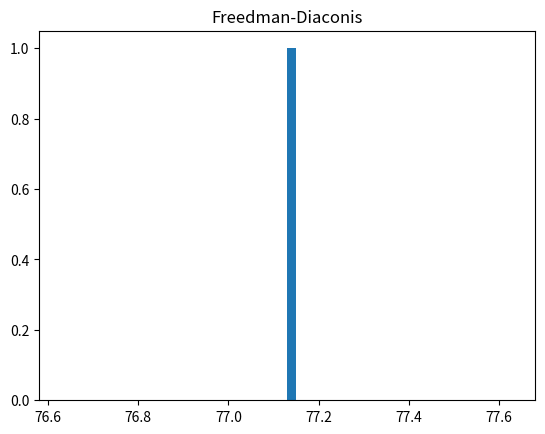

The matplotlib source for this figure:
# In histogram bins size does matter a lot for measuring dispersion

# How to calculate bin: k = ceil(max(x) - min(x)) / h
# Where k = no.of bins and h = width of a bin
# Ceil rounds-up to the next value (For ex: if the value os 2.01 then it will be 3.0)

# How many bins?
    # Struges (Depends on data count: If the data is larger then the bins will also be larger): k = ceil(log2(x)) + 1  # Note: Log always increase
    # Freedman-Diaconis[Common Choice] (Depends on Data count and data spread): h = 2 * IQR/cube_root(n) where IQR = Q1-Q3
        # If IQR gets larger: Larger dispersion || total bin size will also larger || no.of bins will decrease
        # If n gets larger: Bin width gets smaller || that results larger no.of bins
    # Arbitrary: (Intution Based) k = some_value

import numpy as np
import matplotlib.pyplot as plt

def cal_bin_Freedman_Diaconis():
    # Load your data into a NumPy array or generate your data.
    # Compute the IQR of your data using the numpy.percentile() function with arguments (Q1 - some_val and Q3 - some_val : Both sum upto 100)
    # Compute the bin width using the formula 2 * IQR / (n**(1/3)) where n is the number of data points.
    # Compute the number of bins using the formula (max(data) - min(data)) / bin_width.
    # Plot

    data = np.random.gamma(0.6, size=1000)
    iqr = np.percentile(data, 65) - np.percentile(data, 35)
    bin = 2 * iqr / (len(data)**(1/3)) # 1/3 = Cube root
    num_of_bins = (max(data) - min(data)) / bin
    print(num_of_bins)

    plt.hist(num_of_bins, bins=50)
    plt.title("Freedman-Diaconis")
    plt.show()

cal_bin_Freedman_Diaconis()
    